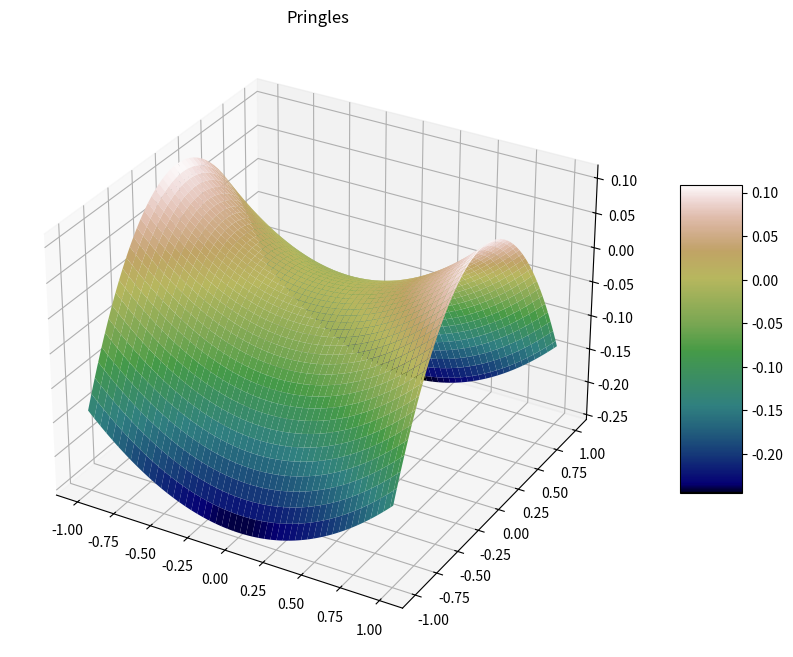

Write the Python code that produced this figure.
#!/usr/bin/env python3
# -*- coding: utf-8 -*-
"""
Created on Sun May  2 19:47:25 2021

@author: karanoberoi
"""

from mpl_toolkits import mplot3d
import numpy as np
import matplotlib.pyplot as plt

a = 3.0
b = 2.0

x = np.linspace(-1.0, 1.0, 100)
y = np.linspace(-1.0, 1.0, 100)
X,Y = np.meshgrid(x,y)
z = (X**2 / a**2) - (Y**2 / b**2)

fig = plt.figure(figsize=(14,8))
ax1 = fig.add_subplot(projection = '3d')

mycmap = plt.get_cmap('gist_earth')
ax1.set_title('Pringles')
surf1 = ax1.plot_surface(X, Y, z, cmap = mycmap)
fig.colorbar(surf1,ax=ax1,shrink = 0.5, aspect = 5)
plt.show()


